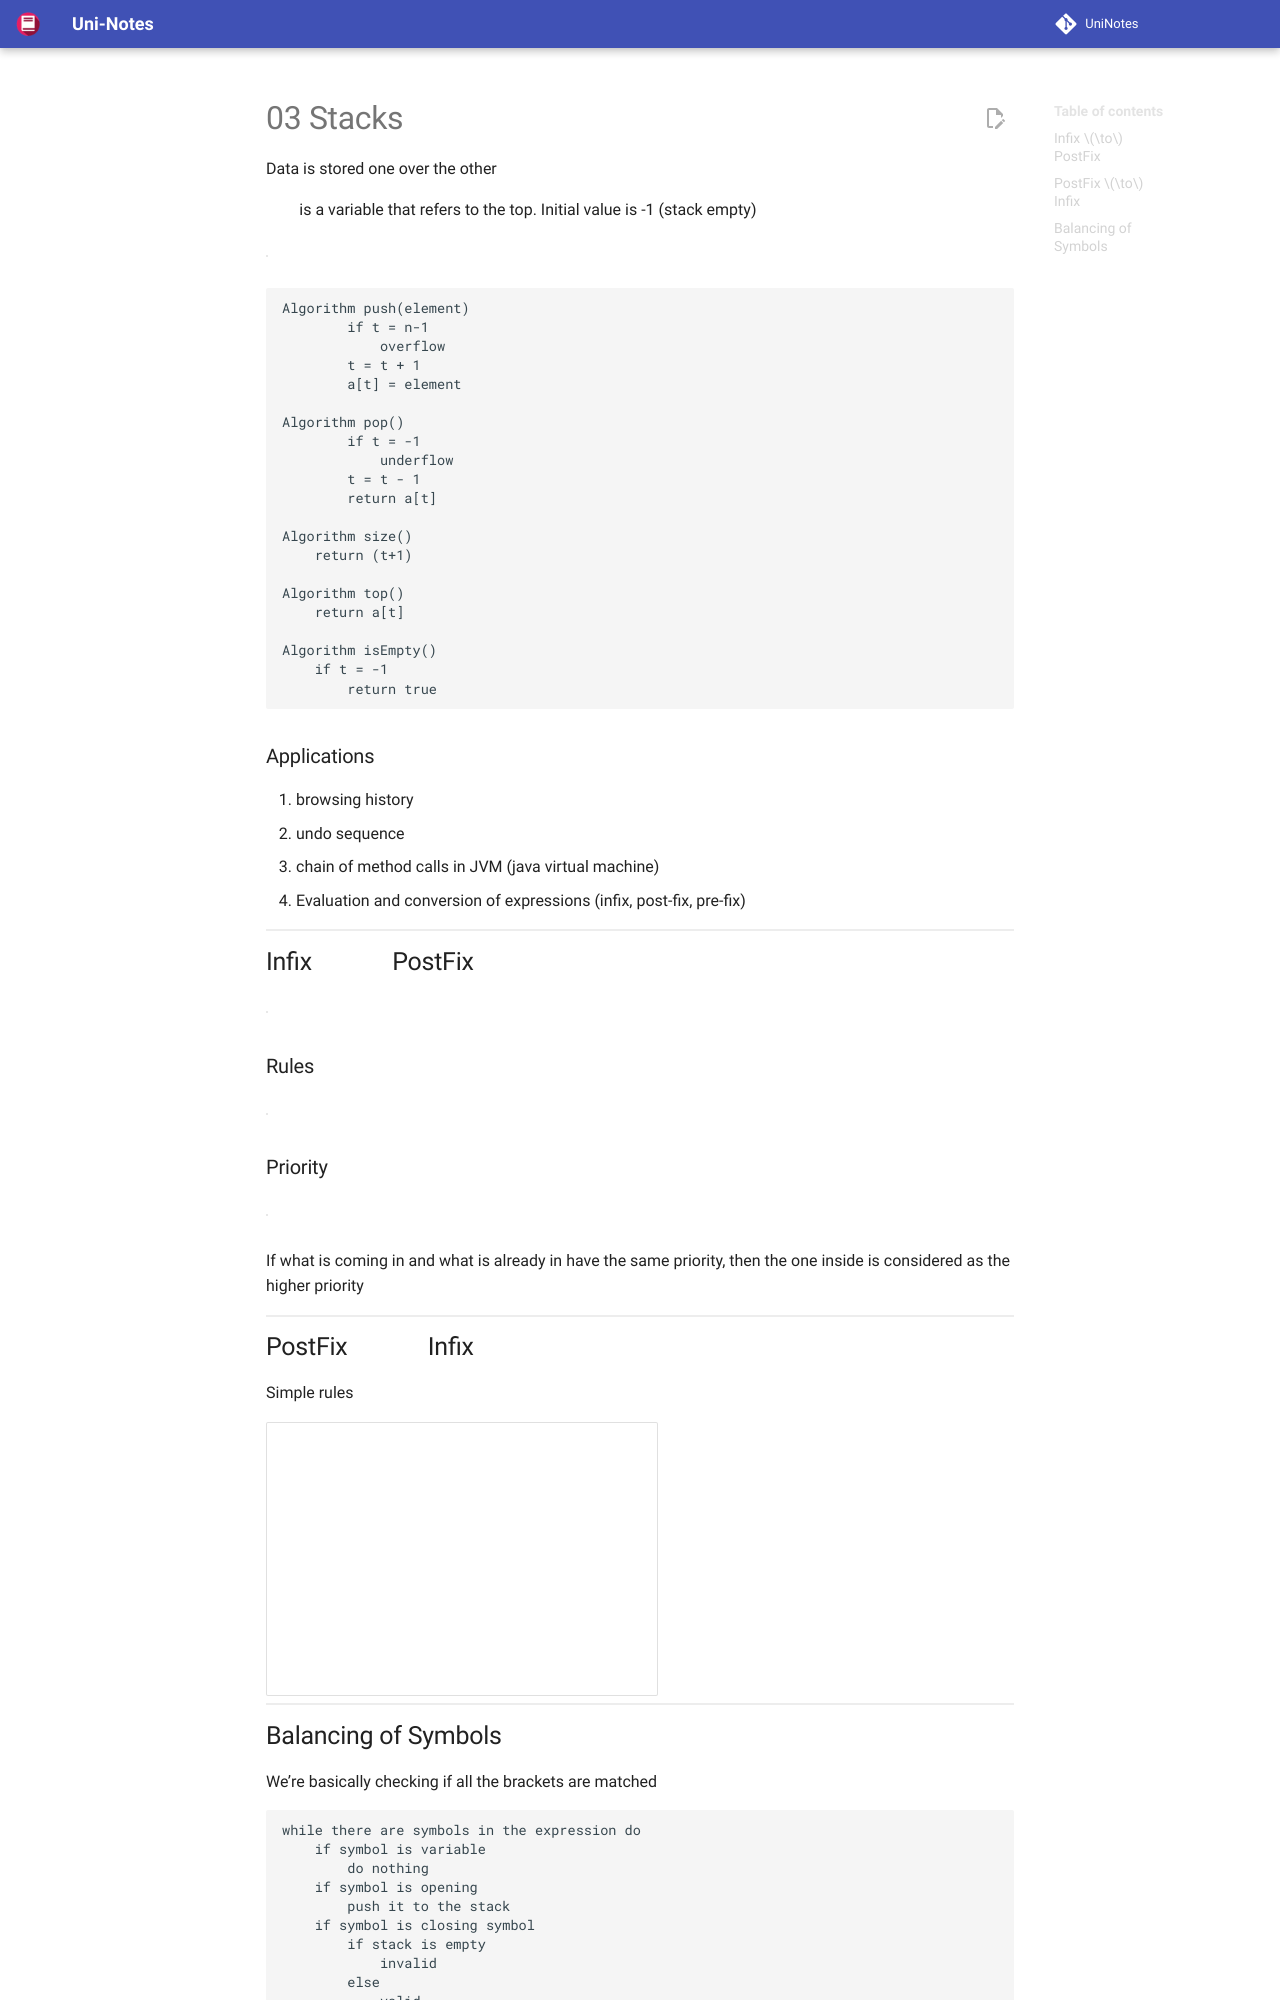

repository: uni-notes/uni-notes · page: 2_Core/Data_Structures_&_Algorithms/03_Stacks/index.html · generator: mkdocs

Data is stored one over the other

$t$ is a variable that refers to the top. Initial value is -1 (stack empty)

| Operation     | Return Type | Function                                                |
| ------------- | :---------: | ------------------------------------------------------- |
| push(element) |    void     | inserts element at top position                         |
| pop()         |   element   | removes topmost element and returns the removed element |
| top()         |   element   | returns the topmost element                             |
| size()        |     int     | returns no of elements                                  |
| isEmpty()     |   boolean   | checks if empty                                         |

```pseudocode
Algorithm push(element)
		if t = n-1
			overflow
		t = t + 1
		a[t] = element

Algorithm pop()
		if t = -1
			underflow
		t = t - 1
		return a[t]

Algorithm size()
	return (t+1)
	
Algorithm top()
	return a[t]
	
Algorithm isEmpty()
	if t = -1
		return true
```

### Applications

1. browsing history
2. undo sequence
3. chain of method calls in JVM (java virtual machine)
4. Evaluation and conversion of expressions (infix, post-fix, pre-fix)
